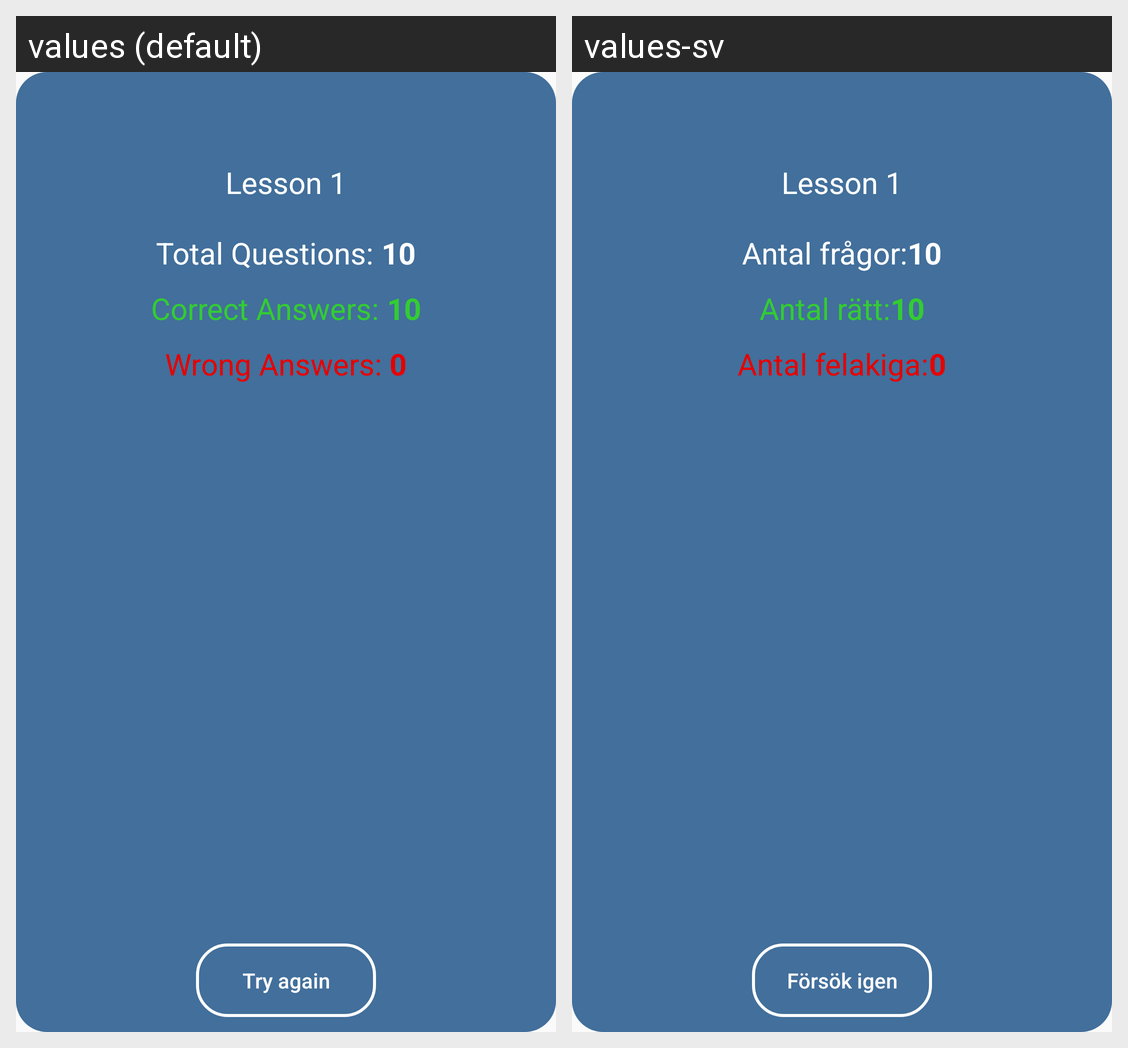

For this localized Android screen grid, give each drawn string resource with its value in every locale shown.
Android screen res/layout/result_dialog_layout.xml rendered under 2 locales, left to right: values (default), values-sv. Device: Nexus 5 (rendered at 1080×1920; each locale shown at half size, 540×960, under a caption strip naming it); theme darkMode.
Strings drawn on this screen, with the default value and each locale's value (text and hints the layout hard-codes, and strings that could not be matched under every locale, appear in the picture but are not listed):

total_questions
  values: Total Questions: 
  values-sv: Antal frågor:

correct_answers
  values: Correct Answers: 
  values-sv: Antal rätt:

wrong_answers
  values: Wrong Answers: 
  values-sv: Antal felakiga:

try_aging
  values: Try again
  values-sv: Försök igen
